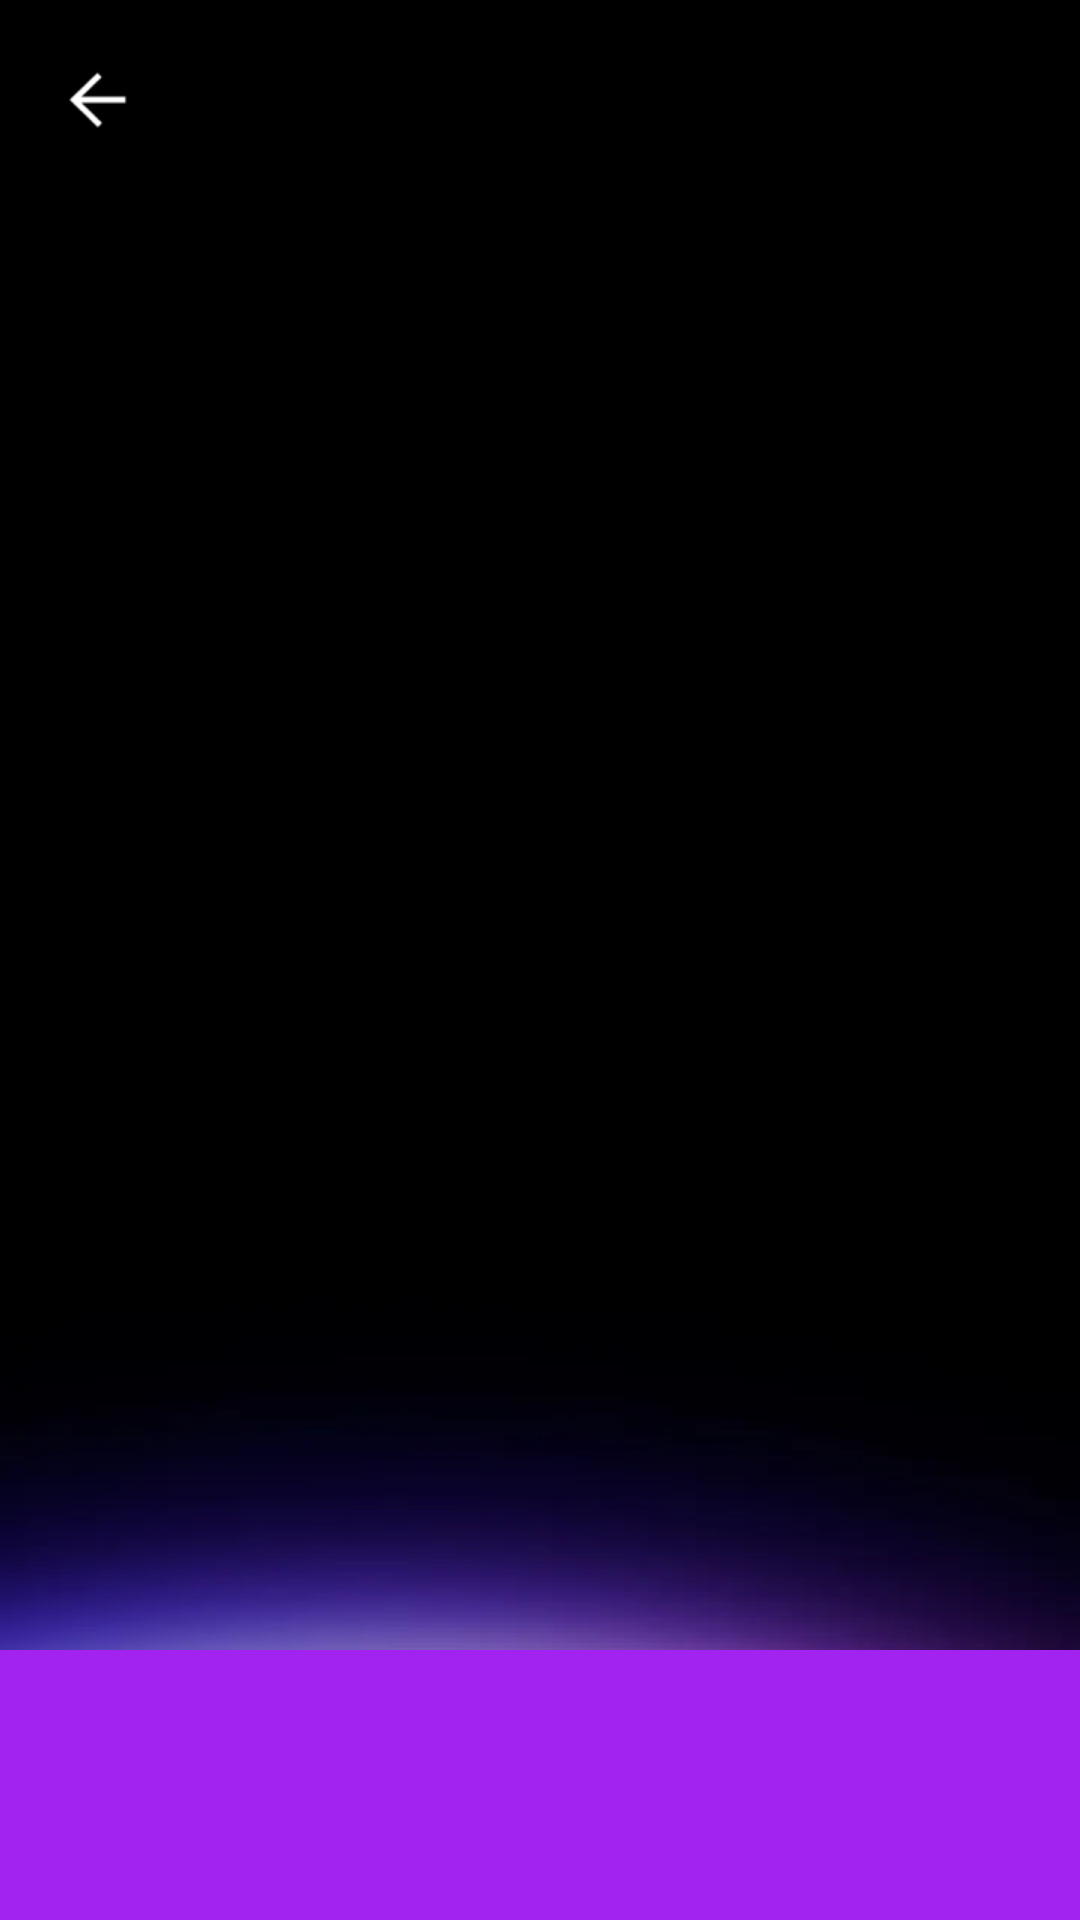

Produce the Android XML layout that renders to this screen, including the resource entries it uses.
<!-- AndroidManifest.xml: application theme Theme.SecondFrame -->
<!-- res/layout/activity_pic.xml -->
<?xml version="1.0" encoding="utf-8"?>
<FrameLayout xmlns:android="http://schemas.android.com/apk/res/android"
    xmlns:app="http://schemas.android.com/apk/res-auto"
    xmlns:tools="http://schemas.android.com/tools"
    android:layout_width="match_parent"
    android:layout_height="match_parent"
    tools:context=".PicActivity">

    <androidx.constraintlayout.widget.ConstraintLayout
        android:layout_width="match_parent"
        android:layout_height="match_parent"
        android:background="@mipmap/ic_pic_bg">

        <androidx.appcompat.widget.AppCompatImageView
            android:id="@+id/iv_photo"
            android:layout_width="wrap_content"
            android:layout_height="match_parent"
            android:adjustViewBounds="true"
            app:layout_constraintBottom_toTopOf="@+id/view"
            app:layout_constraintEnd_toEndOf="parent"
            app:layout_constraintStart_toStartOf="parent"
            app:layout_constraintTop_toTopOf="parent" />

        <View
            android:id="@+id/view"
            android:layout_width="match_parent"
            android:layout_height="90dp"
            app:layout_constraintBottom_toBottomOf="parent" />

    </androidx.constraintlayout.widget.ConstraintLayout>

    <androidx.constraintlayout.widget.ConstraintLayout
        android:layout_width="match_parent"
        android:layout_height="match_parent"
        android:fitsSystemWindows="true">

        <androidx.appcompat.widget.AppCompatImageView
            android:id="@+id/back"
            android:layout_width="35dp"
            android:layout_height="35dp"
            android:layout_marginStart="15dp"
            android:layout_marginTop="16dp"
            android:scaleType="centerInside"
            android:src="@mipmap/ic_fan"
            app:layout_constraintStart_toStartOf="parent"
            app:layout_constraintTop_toTopOf="parent" />

        <androidx.appcompat.widget.AppCompatTextView
            android:id="@+id/tv_save"
            android:layout_width="73dp"
            android:layout_height="28dp"
            android:layout_marginEnd="15dp"
            android:background="@drawable/button_style20"
            android:gravity="center"
            android:text="Save"
            android:textColor="@color/white"
            android:textSize="12sp"
            android:visibility="gone"
            app:layout_constraintBottom_toBottomOf="@id/back"
            app:layout_constraintEnd_toEndOf="parent"
            app:layout_constraintTop_toTopOf="@+id/back" />

        <androidx.constraintlayout.widget.ConstraintLayout
            android:id="@+id/view_group_frame"
            android:layout_width="wrap_content"
            android:layout_height="wrap_content"
            android:visibility="gone"
            app:layout_constraintBottom_toTopOf="@+id/bottom_layout"
            app:layout_constraintEnd_toEndOf="parent"
            app:layout_constraintStart_toStartOf="parent"
            app:layout_constraintTop_toTopOf="parent">

            <androidx.appcompat.widget.AppCompatImageView
                android:id="@+id/iv_pic"
                android:layout_width="0dp"
                android:layout_height="0dp"
                android:layout_marginStart="5dp"
                android:layout_marginTop="10dp"
                android:layout_marginEnd="5dp"
                android:layout_marginBottom="10dp"
                android:scaleType="center"
                app:layout_constraintBottom_toBottomOf="@+id/iv_frame"
                app:layout_constraintEnd_toEndOf="@+id/iv_frame"
                app:layout_constraintStart_toStartOf="@+id/iv_frame"
                app:layout_constraintTop_toTopOf="@+id/iv_frame" />

            <androidx.appcompat.widget.AppCompatImageView
                android:id="@+id/iv_frame"
                android:layout_width="360dp"
                android:layout_height="468dp"
                android:scaleType="centerInside"
                app:layout_constraintStart_toStartOf="parent"
                app:layout_constraintTop_toTopOf="parent" />

        </androidx.constraintlayout.widget.ConstraintLayout>

        <androidx.appcompat.widget.AppCompatTextView
            android:id="@+id/tv_success"
            android:layout_width="wrap_content"
            android:layout_height="wrap_content"
            android:layout_marginTop="30dp"
            android:text="Save successful !"
            android:textColor="@color/white"
            android:textSize="24sp"
            android:textStyle="italic|bold"
            android:visibility="gone"
            app:layout_constraintEnd_toEndOf="parent"
            app:layout_constraintStart_toStartOf="parent"
            app:layout_constraintTop_toBottomOf="@+id/view_group_frame" />

        <FrameLayout
            android:id="@+id/bottom_layout"
            android:layout_width="match_parent"
            android:layout_height="90dp"
            android:background="#A223F0"
            app:layout_constraintBottom_toBottomOf="parent">

            <androidx.recyclerview.widget.RecyclerView
                android:id="@+id/rec"
                android:layout_width="match_parent"
                android:layout_height="68dp"
                android:layout_gravity="center"
                android:layout_marginStart="6dp"
                android:layout_marginEnd="6dp" />

        </FrameLayout>
    </androidx.constraintlayout.widget.ConstraintLayout>

</FrameLayout>
<!-- resources referenced by this layout -->
<resources>
  <!-- drawable button_style20 (drawable) -->
  <?xml version="1.0" encoding="utf-8"?>
  <shape xmlns:android="http://schemas.android.com/apk/res/android">
      <corners android:radius="20dp" />
      <solid android:color="#A223F0" />
  </shape>
  <!-- mipmap ic_fan: webp bitmap (mipmap-xhdpi, 720 bytes) -->
  <!-- mipmap ic_pic_bg: webp bitmap (mipmap-xhdpi, 127518 bytes) -->
  <style name="Theme.SecondFrame" parent="Base.Theme.SecondFrame" />
  <style name="Base.Theme.SecondFrame" parent="Theme.Material3.Light.NoActionBar">
          <item name="android:statusBarColor">@android:color/transparent</item>
          <item name="android:navigationBarColor">@android:color/transparent</item>
          <item name="android:windowTranslucentNavigation">true</item>
      </style>
  <!-- not gathered from this repository: default colours our renderer supplied (Android Studio template values) -->
  <color name="white">#FFFFFFFF</color>
</resources>
